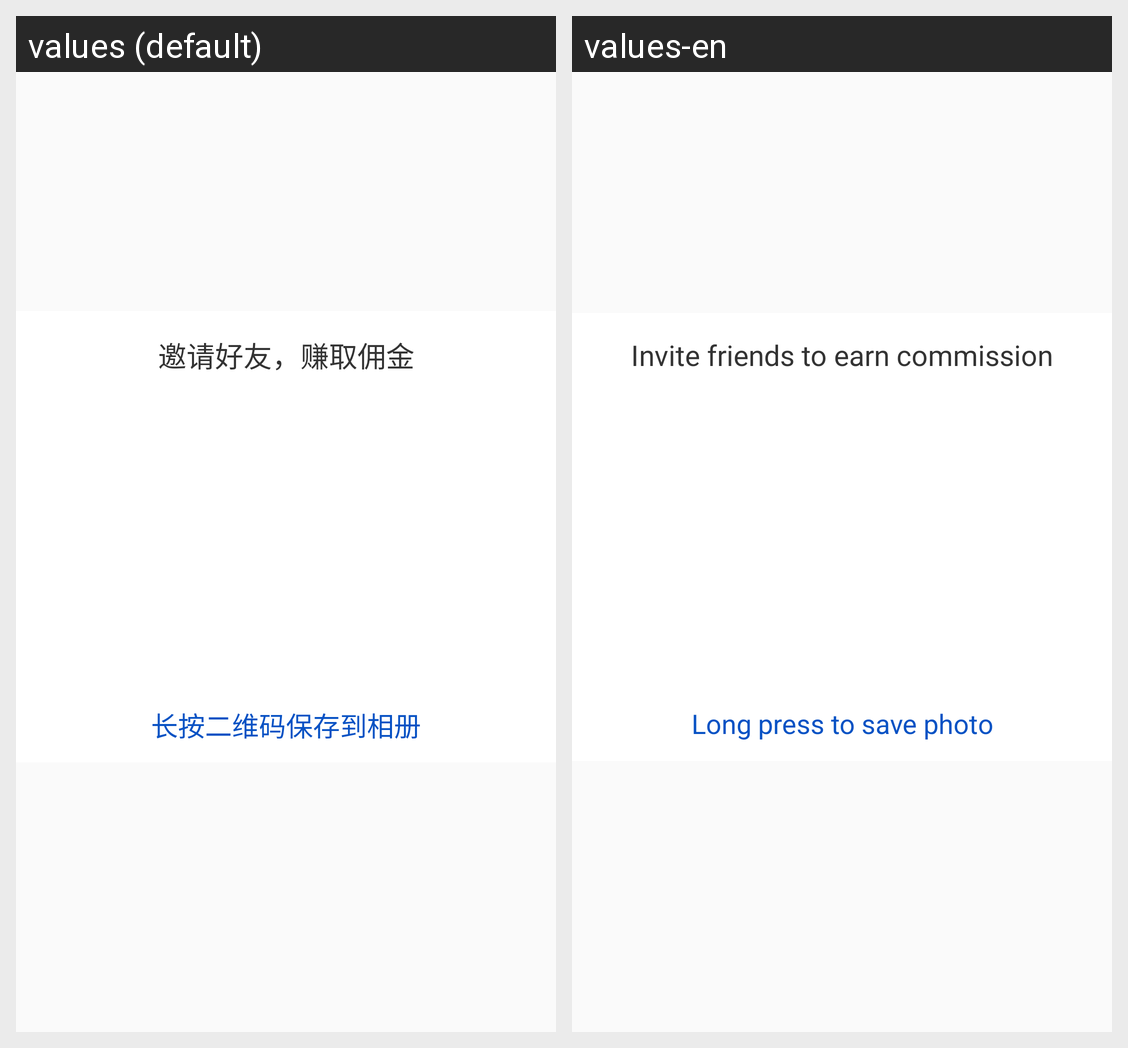

Strings drawn on this Android screen and how each of the app's shown locales translates them:
Android screen res/layout/dialog_erweima.xml rendered under 2 locales, left to right: values (default), values-en. Device: Nexus 5 (rendered at 1080×1920; each locale shown at half size, 540×960, under a caption strip naming it); theme AppTheme.
Strings drawn on this screen, with the default value and each locale's value (text and hints the layout hard-codes, and strings that could not be matched under every locale, appear in the picture but are not listed):

inviteTip1
  values: 邀请好友，赚取佣金
  values-en: Invite friends to earn commission

savePhotoLongPress
  values: 长按二维码保存到相册
  values-en: Long press to save photo
